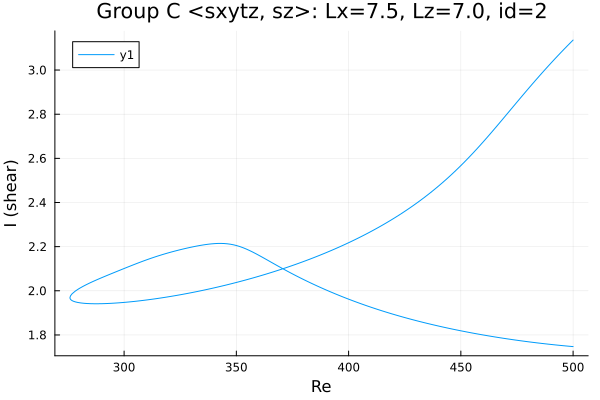

The data file committed next to this chart (first rows):
Re, shear
500.0, 3.136
498.9, 3.124
497.4, 3.11
496, 3.095
494.6, 3.08
493.2, 3.065
491.8, 3.05
490.4, 3.034
489, 3.018
487.5, 3.003
486.1, 2.986
484.7, 2.97
483.3, 2.954
481.9, 2.937
480.5, 2.921
479.1, 2.904
477.6, 2.887
476.2, 2.87
474.8, 2.853
473.4, 2.835
472, 2.818
470.6, 2.801
469.2, 2.784
467.7, 2.767
466.3, 2.75
464.9, 2.733
463.5, 2.716
462.1, 2.699
460.7, 2.683
459.3, 2.667
457.9, 2.651
456.4, 2.635
455, 2.62
453.6, 2.604
452.2, 2.59
450.8, 2.575
449.4, 2.561
448, 2.547
446.5, 2.533
445.1, 2.52
444.1, 2.511
442.7, 2.498
441.3, 2.485
439.9, 2.473
438.5, 2.461
437.1, 2.449
435.6, 2.438
434.2, 2.427
432.8, 2.416
431.4, 2.405
430, 2.395
428.6, 2.385
427.2, 2.375
425.7, 2.365
424.3, 2.355
422.9, 2.346
421.5, 2.337
420.1, 2.328
418.7, 2.319
417.3, 2.31
... 324 more rows
